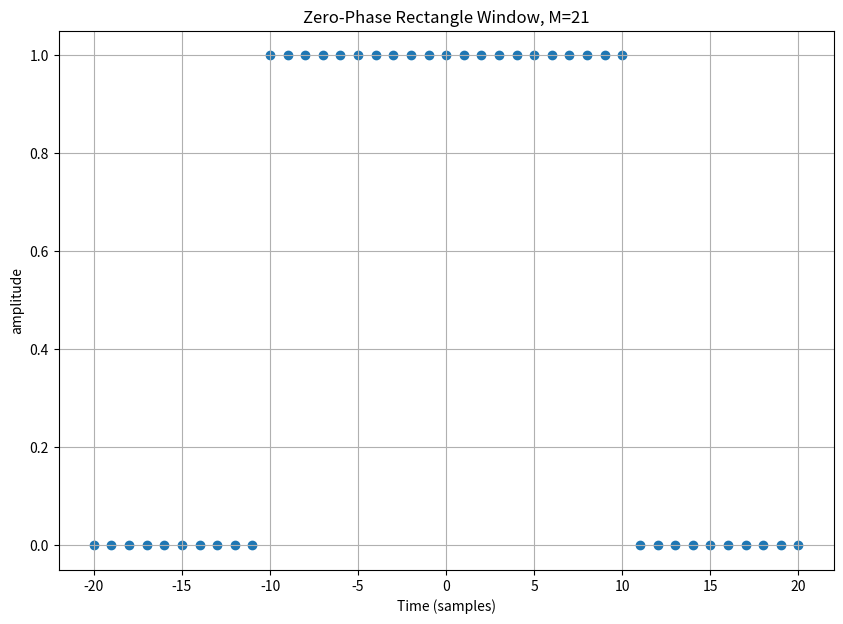
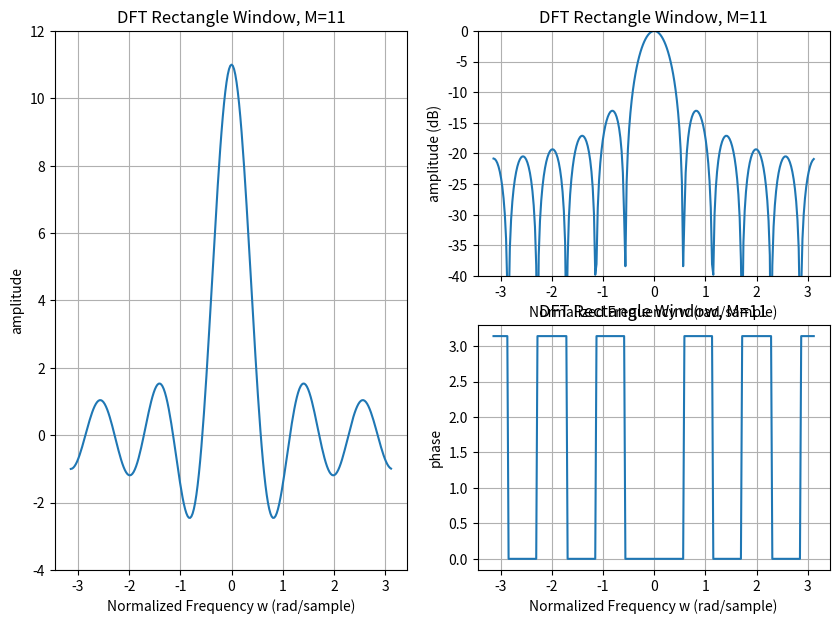

The script that saved these images, in order: (Note: this script raises an exception after producing the figures.)
import numpy as np
import matplotlib.pyplot as plt

def asinc(M, w):
    index_denominator_zero = np.where(np.sin(w/2) == 0)
    result = np.zeros(shape=(len(w),))
    for iw, _w in enumerate(w):
        if iw in index_denominator_zero:
            result[iw] = M
        else:
            result[iw] = M*np.sin(M*_w/2)/(M*np.sin(_w/2))
    return result



def rectangle_window():
    M = 21
    nsample = np.arange(-M+1, M)
    amplitude = np.zeros(shape=(len(nsample),))
    amplitude[:len(amplitude)//2+1] = 1
    amplitude = np.roll(amplitude, len(amplitude)//4)

    figure = plt.figure(figsize=(10, 7))
    ax = figure.add_subplot(111)

    ax.scatter(nsample, amplitude)
    ax.set_yticks(np.arange(0, 1.2, 0.2))
    ax.set_xlabel('Time (samples)')
    ax.set_ylabel('amplitude')
    ax.set_title('Zero-Phase Rectangle Window, M=21')

    plt.grid(True)
    plt.show()

def fourier_transform_of_the_rectangular_window():
    M = 11

    nfft = 256
    w = np.arange(-nfft/2, nfft/2, 1)/256*2*np.pi

    window_asinc_linear_phase = asinc(M, w)
    window_asinc_linear_phase = np.exp(-1j*(M-1)/2*w)*window_asinc_linear_phase # linear phase

    window_asinc_zero_phase = asinc(M, w)
    theta = np.array([0 if sample > 0 else 1 for sample in window_asinc_zero_phase])
    theta[np.argwhere(np.abs(w)<2*np.pi/M)] = 0 # Main lobe
    window_asinc_zero_phase = np.exp(1j*2*np.pi*theta)*asinc(M, w) # zero phase

    figure = plt.figure(figsize=(10, 7))

    ax = [0]*3

    ax[0] = figure.add_subplot(121)
    ax[1] = figure.add_subplot(222)
    ax[2] = figure.add_subplot(224)

    ax[0].plot(w, window_asinc_zero_phase)
    ax[0].set_yticks(np.arange(-4, 14, 2))
    ax[0].set_xlabel('Normalized Frequency w (rad/sample)')
    ax[0].set_ylabel('amplitude')
    ax[0].set_title('DFT Rectangle Window, M=11')
    ax[0].grid(True)

    ax[1].plot(w, 20*np.log10(np.abs(window_asinc_zero_phase/M)))
    ax[1].set_yticks(np.arange(-40, 5, 5))
    ax[1].set_ylim((-40, 0))
    ax[1].set_xlabel('Normalized Frequency w (rad/sample)')
    ax[1].set_ylabel('amplitude (dB)')
    ax[1].set_title('DFT Rectangle Window, M=11')
    ax[1].grid(True)

    ax[2].plot(w, np.angle(window_asinc_zero_phase))
    ax[2].set_xlabel('Normalized Frequency w (rad/sample)')
    ax[2].set_ylabel('phase')
    ax[2].set_title('DFT Rectangle Window, M=11')
    ax[2].grid(True)

    plt.show()    

def roll_off_of_the_rectangular_window_fourier_transform():
    M = 20

    nfft = 256
    w = np.arange(-nfft/2, nfft/2, 1)/256*2*np.pi
    w = w[len(w)//2+1:] # avoid log10(0) in loglog graph

    window_asinc = asinc(M, w)
    window_asinc = np.exp(-1j*(M-1)/2*w)*window_asinc

    loglog = (-np.log10(w)-1)*-6.0206/(-np.log10(0.2)-1)

    figure = plt.figure(figsize=(10, 7))

    ax = figure.add_subplot(111)

    ax.plot(w, 20*np.log10(np.abs(window_asinc/M)))
    ax.plot(w, loglog, 'r--')
    ax.set_yticks(np.arange(-40, 5, 5))
    ax.set_ylim((-40, 0))
    ax.set_xlabel('Normalized Frequency w (rad/sample)')
    ax.set_ylabel('amplitude (dB)')
    ax.set_title('DTFT of Rectangle Window, M=20')
    ax.grid(True)

    plt.show()   

if __name__=="__main__":
    rectangle_window()
    fourier_transform_of_the_rectangular_window()
    roll_off_of_the_rectangular_window_fourier_transform()